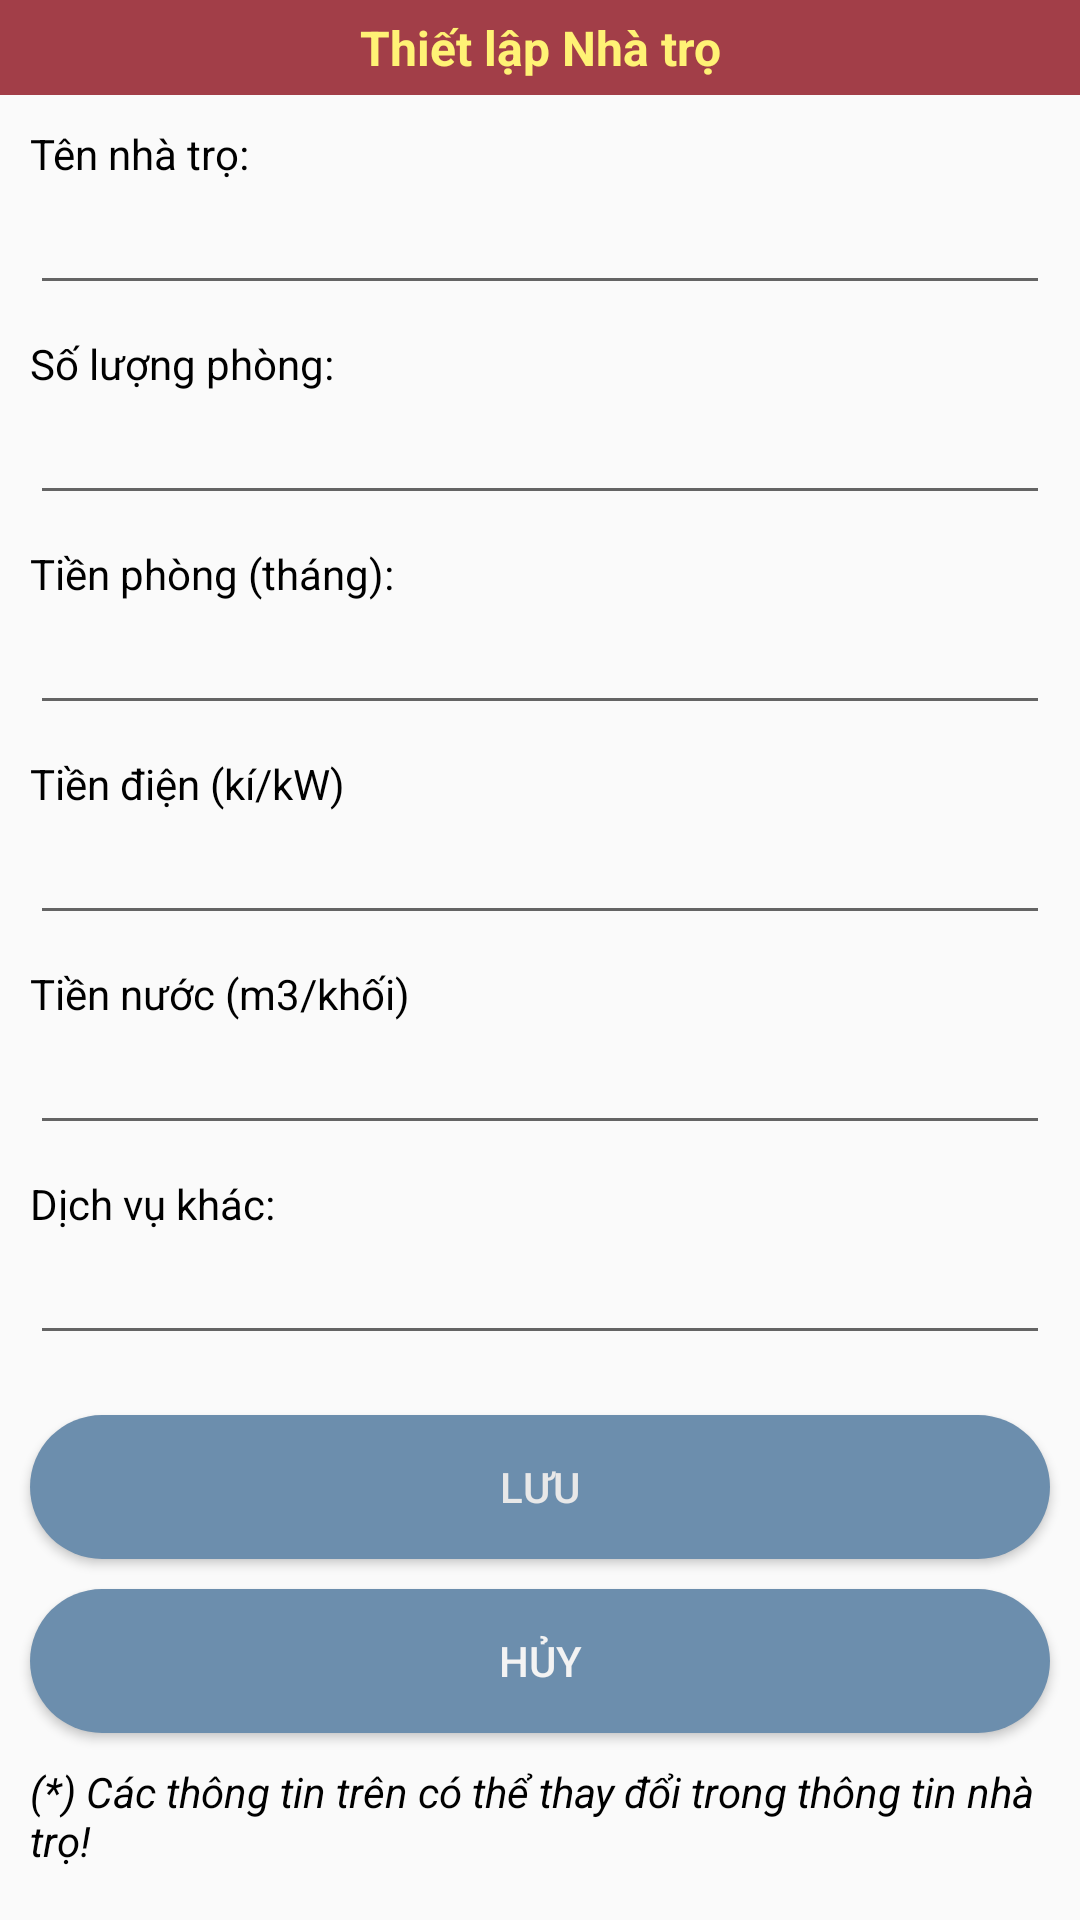

Android layout source for this screen:
<!-- AndroidManifest.xml: application theme Theme.MyMotel -->
<!-- res/layout/config_layout.xml -->
<?xml version="1.0" encoding="utf-8"?>
<androidx.constraintlayout.widget.ConstraintLayout
    xmlns:android="http://schemas.android.com/apk/res/android"
    xmlns:app="http://schemas.android.com/apk/res-auto"
    xmlns:tools="http://schemas.android.com/tools"
    android:layout_width="match_parent"
    android:layout_height="match_parent">

    <ScrollView
        android:layout_width="match_parent"
        android:layout_height="match_parent"
        app:layout_constraintBottom_toBottomOf="parent"
        app:layout_constraintEnd_toEndOf="parent"
        app:layout_constraintStart_toStartOf="parent"
        app:layout_constraintTop_toTopOf="parent">

        <LinearLayout
            android:layout_width="match_parent"
            android:layout_height="wrap_content"
            android:orientation="vertical">

            <TextView
                android:id="@+id/textView4"
                android:layout_width="match_parent"
                android:layout_height="wrap_content"
                android:background="@color/english_red"
                android:paddingTop="5sp"
                android:paddingBottom="5sp"
                android:text="Thiết lập Nhà trọ"
                android:textAlignment="center"
                android:textColor="@color/corn"
                android:textSize="16sp"
                android:textStyle="bold" />

            <TextView
                android:id="@+id/textView7"
                android:layout_width="match_parent"
                android:layout_height="wrap_content"
                android:layout_marginLeft="10sp"
                android:layout_marginTop="10sp"
                android:layout_marginRight="10sp"
                android:padding="0sp"
                android:paddingLeft="10sp"
                android:text="Tên nhà trọ:"
                android:textColor="#000000" />

            <EditText
                android:id="@+id/txtTenNhaTro"
                android:layout_width="match_parent"
                android:layout_height="wrap_content"
                android:layout_marginLeft="10sp"
                android:layout_marginTop="5dp"
                android:layout_marginRight="10sp"
                android:ems="10"
                android:inputType="textPersonName"
                android:paddingLeft="10sp"
                android:paddingRight="10sp"
                android:textColor="#000000"
                android:textSize="14sp" />

            <TextView
                android:id="@+id/textView8"
                android:layout_width="match_parent"
                android:layout_height="wrap_content"
                android:layout_marginLeft="10sp"
                android:layout_marginTop="10sp"
                android:layout_marginRight="10sp"
                android:padding="0sp"
                android:paddingLeft="10sp"
                android:text="Số lượng phòng:"
                android:textColor="#000000" />

            <EditText
                android:id="@+id/txtSoLuongPhong"
                android:layout_width="match_parent"
                android:layout_height="wrap_content"
                android:layout_marginLeft="10sp"
                android:layout_marginTop="5dp"
                android:layout_marginRight="10sp"
                android:ems="10"
                android:inputType="textPersonName"
                android:paddingLeft="10sp"
                android:paddingRight="10sp"
                android:textSize="14sp" />

            <TextView
                android:id="@+id/textView12"
                android:layout_width="match_parent"
                android:layout_height="wrap_content"
                android:layout_marginLeft="10sp"
                android:layout_marginTop="10sp"
                android:layout_marginRight="10sp"
                android:padding="0sp"
                android:text="Tiền phòng (tháng):"
                android:textColor="#000000" />

            <EditText
                android:id="@+id/txtTienPhong"
                android:layout_width="match_parent"
                android:layout_height="wrap_content"
                android:layout_marginLeft="10sp"
                android:layout_marginTop="5sp"
                android:layout_marginRight="10sp"
                android:ems="10"
                android:inputType="textPersonName"
                android:textColor="#000000"
                android:textSize="14sp" />

            <TextView
                android:id="@+id/textView9"
                android:layout_width="match_parent"
                android:layout_height="wrap_content"
                android:layout_marginLeft="10sp"
                android:layout_marginTop="10sp"
                android:layout_marginRight="10sp"
                android:padding="0sp"
                android:text="Tiền điện (kí/kW)"
                android:textColor="#000000" />

            <EditText
                android:id="@+id/txtTienDien"
                android:layout_width="match_parent"
                android:layout_height="wrap_content"
                android:layout_marginLeft="10sp"
                android:layout_marginTop="5sp"
                android:layout_marginRight="10sp"
                android:ems="10"
                android:inputType="textPersonName"
                android:textColor="#000000"
                android:textSize="14sp" />

            <TextView
                android:id="@+id/textView10"
                android:layout_width="match_parent"
                android:layout_height="wrap_content"
                android:layout_marginLeft="10sp"
                android:layout_marginTop="10sp"
                android:layout_marginRight="10sp"
                android:padding="0sp"
                android:text="Tiền nước (m3/khối)"
                android:textColor="#000000" />

            <EditText
                android:id="@+id/txtTienNuoc"
                android:layout_width="match_parent"
                android:layout_height="wrap_content"
                android:layout_marginLeft="10sp"
                android:layout_marginTop="5sp"
                android:layout_marginRight="10sp"
                android:ems="10"
                android:inputType="textPersonName"
                android:textColor="#000000"
                android:textSize="14sp" />

            <TextView
                android:id="@+id/textView11"
                android:layout_width="match_parent"
                android:layout_height="wrap_content"
                android:layout_marginLeft="10sp"
                android:layout_marginTop="10sp"
                android:layout_marginRight="10sp"
                android:padding="0sp"
                android:text="Dịch vụ khác:"
                android:textColor="#000000" />

            <EditText
                android:id="@+id/txtTienDichVu"
                android:layout_width="match_parent"
                android:layout_height="wrap_content"
                android:layout_marginLeft="10sp"
                android:layout_marginTop="5sp"
                android:layout_marginRight="10sp"
                android:ems="10"
                android:inputType="textPersonName"
                android:textColor="#000000"
                android:textSize="14sp" />

            <Button
                android:id="@+id/btnSave"
                android:layout_width="match_parent"
                android:layout_height="wrap_content"
                android:layout_marginLeft="10sp"
                android:layout_marginTop="20sp"
                android:layout_marginRight="10sp"
                android:layout_marginBottom="10sp"
                android:background="@drawable/rounded_corner"
                android:text="Lưu"
                android:textColor="#E8E8E8" />

            <Button
                android:id="@+id/btnCancel"
                android:layout_width="match_parent"
                android:layout_height="wrap_content"
                android:layout_marginLeft="10sp"
                android:layout_marginRight="10sp"
                android:background="@drawable/rounded_corner"
                android:text="Hủy"
                android:textColor="#F3F3F3" />

            <TextView
                android:id="@+id/textView13"
                android:layout_width="match_parent"
                android:layout_height="wrap_content"
                android:layout_marginLeft="10sp"
                android:layout_marginTop="10sp"
                android:layout_marginRight="10sp"
                android:text="(*) Các thông tin trên có thể thay đổi trong thông tin nhà trọ!"
                android:textAlignment="viewStart"
                android:textColor="#000000"
                android:textStyle="italic" />

        </LinearLayout>
    </ScrollView>

</androidx.constraintlayout.widget.ConstraintLayout>
<!-- resources referenced by this layout -->
<resources>
  <color name="corn">#FFF275</color>
  <color name="english_red">#A23E48</color>
  <!-- drawable rounded_corner (drawable) -->
  <?xml version="1.0" encoding="utf-8"?>
  <shape xmlns:android="http://schemas.android.com/apk/res/android">
      <corners android:radius="100dp"/>
      <solid android:color="@color/shadow_blue"/>
  </shape>
  <style name="Theme.MyMotel" parent="Theme.AppCompat.Light.NoActionBar">
          
          <item name="colorPrimary">@color/purple_500</item>
          <item name="colorPrimaryVariant">@color/purple_700</item>
          <item name="colorOnPrimary">@color/white</item>
          
          <item name="colorSecondary">@color/teal_200</item>
          <item name="colorSecondaryVariant">@color/teal_700</item>
          <item name="colorOnSecondary">@color/black</item>
          
          <item name="android:windowActionBar">false</item>
          <item name="android:windowNoTitle">true</item>
          
      </style>
  <color name="shadow_blue">#6C8EAD</color>
  <color name="purple_500">#FF6200EE</color>
  <color name="purple_700">#FF3700B3</color>
  <color name="white">#FFFFFFFF</color>
  <color name="teal_200">#FF03DAC5</color>
  <color name="teal_700">#FF018786</color>
  <color name="black">#FF000000</color>
</resources>
